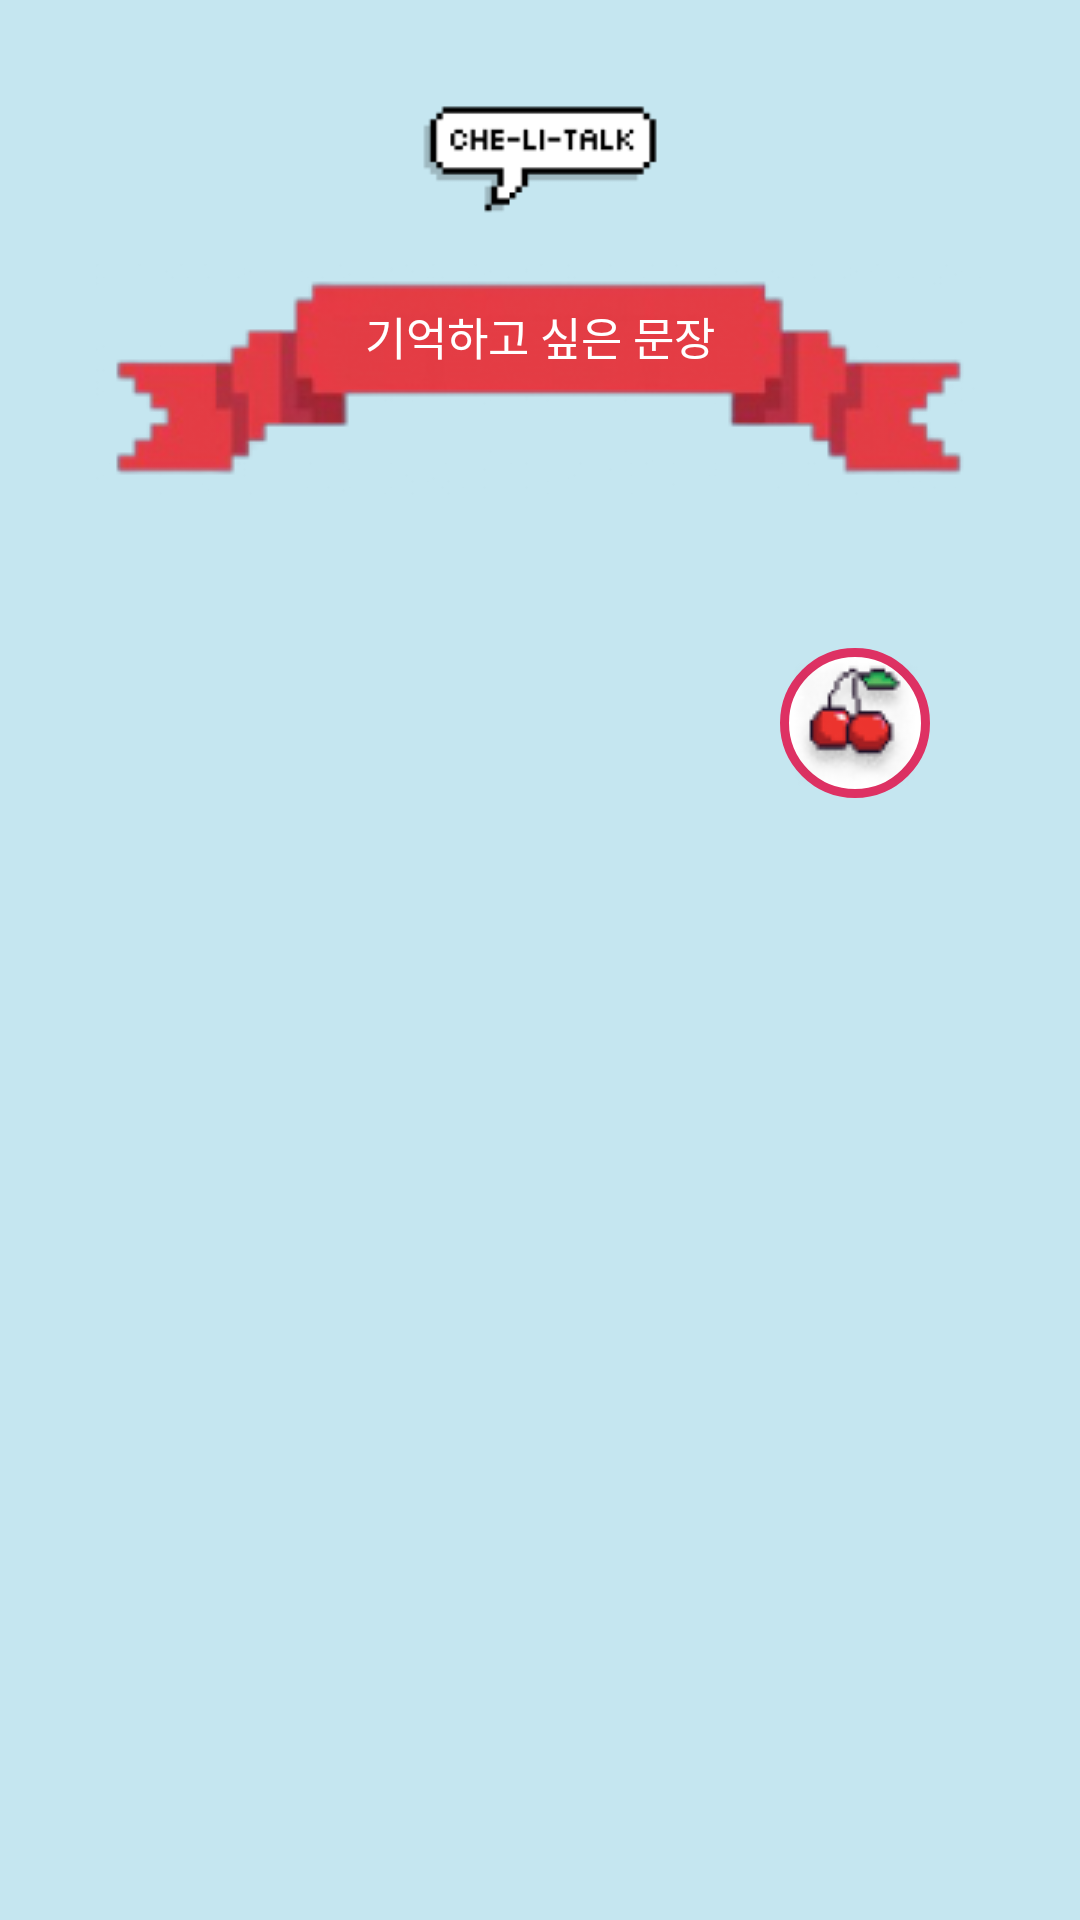

Layout XML and referenced resources for this Android screen:
<!-- AndroidManifest.xml: application theme Theme.Chelitalk -->
<!-- res/layout/activity_like.xml -->
<?xml version="1.0" encoding="utf-8"?>
<LinearLayout xmlns:android="http://schemas.android.com/apk/res/android"
    xmlns:app="http://schemas.android.com/apk/res-auto"
    xmlns:tools="http://schemas.android.com/tools"
    android:id="@+id/main"
    android:layout_width="match_parent"
    android:layout_height="match_parent"
    android:orientation="vertical"
    android:layout_gravity="center"
    android:background="#C5E6F0"
    tools:context=".activity.english.LikeActivity">

    <FrameLayout
        android:layout_width="80dp"
        android:layout_height="wrap_content"
        android:layout_gravity="center"
        android:layout_marginTop="20dp">

        <ImageView
            android:id="@+id/goToHome"
            android:layout_width="wrap_content"
            android:layout_height="wrap_content"
            android:src="@drawable/logo_bubble"
            />

    </FrameLayout>

    <FrameLayout
        android:layout_width="wrap_content"
        android:layout_height="wrap_content"
        android:layout_gravity="center">

        <ImageView
            android:layout_width="wrap_content"
            android:layout_height="wrap_content"
            android:layout_gravity="center"
            android:src="@drawable/ribbon" />

        <TextView
            android:layout_width="wrap_content"
            android:layout_height="wrap_content"
            android:textSize="15sp"
            android:layout_gravity="center"
            android:layout_marginBottom="15dp"
            android:fontFamily="@font/galmuri9"
            android:textColor="@color/white"
            android:text="기억하고 싶은 문장"
            />
    </FrameLayout>

    <ImageButton
        android:id="@+id/imageButton"
        android:layout_width="50dp"
        android:layout_height="50dp"
        android:layout_gravity="end"
        android:layout_margin="50dp"
        android:layout_marginEnd="50dp"
        android:background="@drawable/shape_for_circle_button"
        android:padding="5dp"
        android:src="@drawable/cherries" />

</LinearLayout>
<!-- resources referenced by this layout -->
<resources>
  <color name="white">#FFFFFFFF</color>
  <!-- drawable cherries: png bitmap (drawable, 3004 bytes) -->
  <!-- drawable logo_bubble: png bitmap (drawable, 1229 bytes) -->
  <!-- drawable ribbon: png bitmap (drawable, 14452 bytes) -->
  <!-- drawable shape_for_circle_button (drawable) -->
  <?xml version="1.0" encoding="utf-8"?>
  
  <selector xmlns:android="http://schemas.android.com/apk/res/android">
      <item>
          <shape android:shape="oval">
              <solid android:color="@color/white" />
              <stroke android:width="3dp" android:color="@color/cherry" />
          </shape>
      </item>
  </selector>
  <style name="Theme.Chelitalk" parent="Base.Theme.Chelitalk" />
  <color name="cherry">#DE3163</color>
  <style name="Base.Theme.Chelitalk" parent="Theme.Material3.DayNight.NoActionBar">
          
          
      </style>
</resources>
